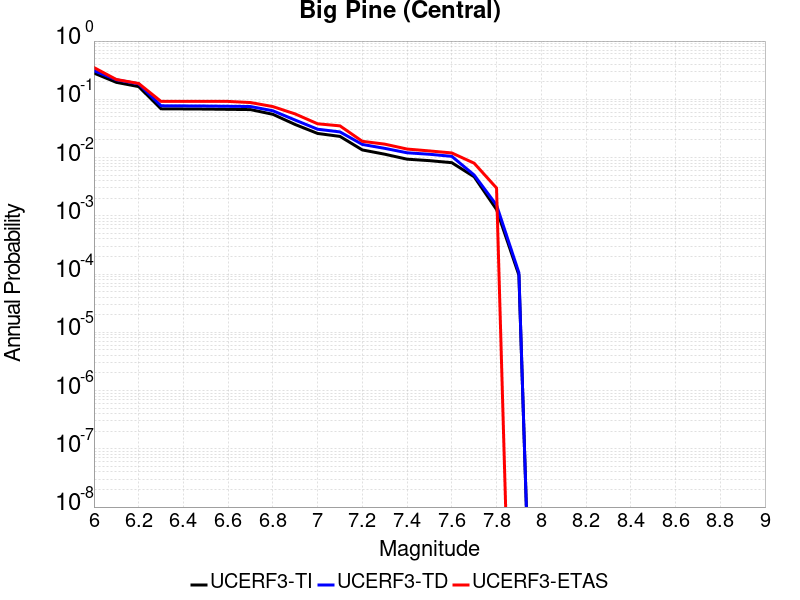

Data behind this chart, as committed beside it:
Magnitude, UCERF3-TI Prob, UCERF3-TD Prob, UCERF3-ETAS Prob
6.0, 0.2822, 0.3099, 0.351
6.1, 0.1956, 0.2166, 0.219
6.2, 0.1653, 0.1841, 0.187
6.3, 0.06871, 0.07739, 0.092
6.4, 0.06835, 0.07702, 0.092
6.5, 0.06795, 0.07659, 0.092
6.6, 0.06727, 0.07587, 0.092
6.7, 0.06658, 0.07515, 0.088
6.8, 0.05526, 0.06357, 0.075
6.9, 0.0369, 0.04397, 0.056
7.0, 0.02594, 0.03066, 0.038
7.1, 0.02307, 0.02755, 0.035
7.2, 0.01351, 0.01679, 0.019
7.3, 0.01142, 0.0144, 0.017
7.4, 0.009382, 0.01208, 0.014
7.5, 0.008852, 0.01139, 0.013
7.6, 0.008166, 0.01049, 0.012
7.7, 0.004678, 0.005009, 0.008
7.8, 0.001284, 0.001527, 0.003
7.9, 9.601954E-5, 1.05200466E-4, 0.0
